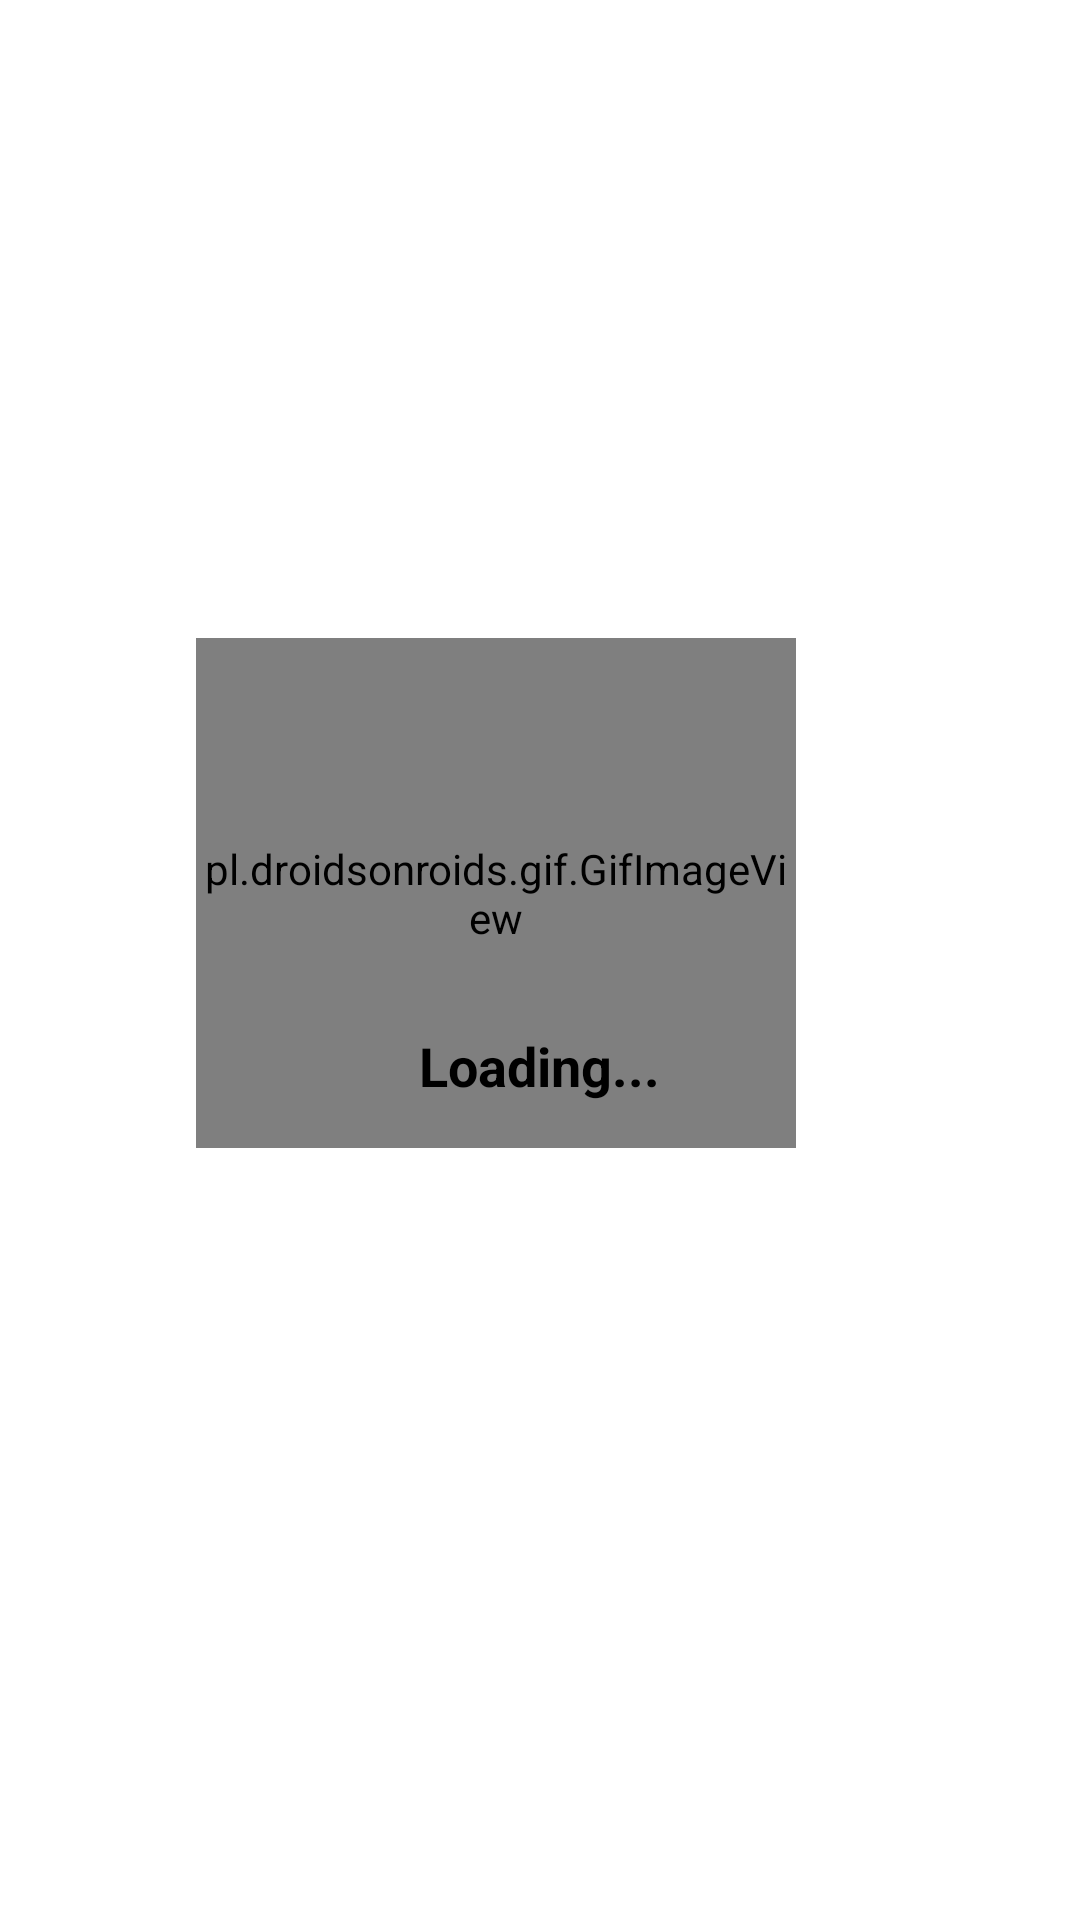

The Android layout XML behind this screen, and the referenced resources:
<!-- AndroidManifest.xml: application theme Theme.MyPrice -->
<!-- res/layout/loading_dialog.xml -->
<?xml version="1.0" encoding="utf-8"?>
<LinearLayout xmlns:android="http://schemas.android.com/apk/res/android"
    xmlns:app="http://schemas.android.com/apk/res-auto"
    xmlns:tools="http://schemas.android.com/tools"
    android:id="@+id/LinearLayout"
    android:layout_width="300dp"
    android:layout_height="wrap_content"
    android:gravity="center"
    android:orientation="vertical">

    <pl.droidsonroids.gif.GifImageView
        android:id="@+id/imageView5"
        android:layout_width="200dp"
        android:layout_height="170dp"
        android:layout_marginLeft="-15dp"
        android:layout_marginTop="-30dp"
        android:src="@drawable/loading_trolley" />

    <TextView
        android:id="@+id/tv_loadingtext_loading"
        android:layout_width="wrap_content"
        android:layout_height="wrap_content"
        android:layout_gravity="bottom|center"
        android:layout_marginLeft="20dp"
        android:layout_marginTop="-40dp"
        android:layout_marginRight="20dp"
        android:layout_marginBottom="30dp"
        android:text="Loading..."
        android:textAlignment="center"
        android:textColor="@color/black"
        android:textSize="18sp"
        android:textStyle="bold" />

</LinearLayout>
<!-- resources referenced by this layout -->
<resources>
  <color name="black">#FF000000</color>
  <!-- drawable loading_trolley: gif bitmap (drawable-v24, 186899 bytes) -->
  <style name="Theme.MyPrice" parent="Theme.MaterialComponents.Light.NoActionBar">
          
          <item name="android:forceDarkAllowed" tools:targetApi="q">false</item>
          <item name="colorPrimary">@color/purple_500</item>
          <item name="colorPrimaryVariant">@color/purple_700</item>
          <item name="colorOnPrimary">@color/white</item>
          
          <item name="colorSecondary">@color/teal_200</item>
          <item name="colorSecondaryVariant">@color/teal_700</item>
          <item name="colorOnSecondary">@color/black</item>
          
          <item name="android:statusBarColor" tools:targetApi="l">?attr/colorPrimaryVariant</item>
          
      </style>
  <color name="purple_500">#FF6200EE</color>
  <color name="purple_700">#FF3700B3</color>
  <color name="white">#FFFFFFFF</color>
  <color name="teal_200">#FF03DAC5</color>
  <color name="teal_700">#FF018786</color>
</resources>
